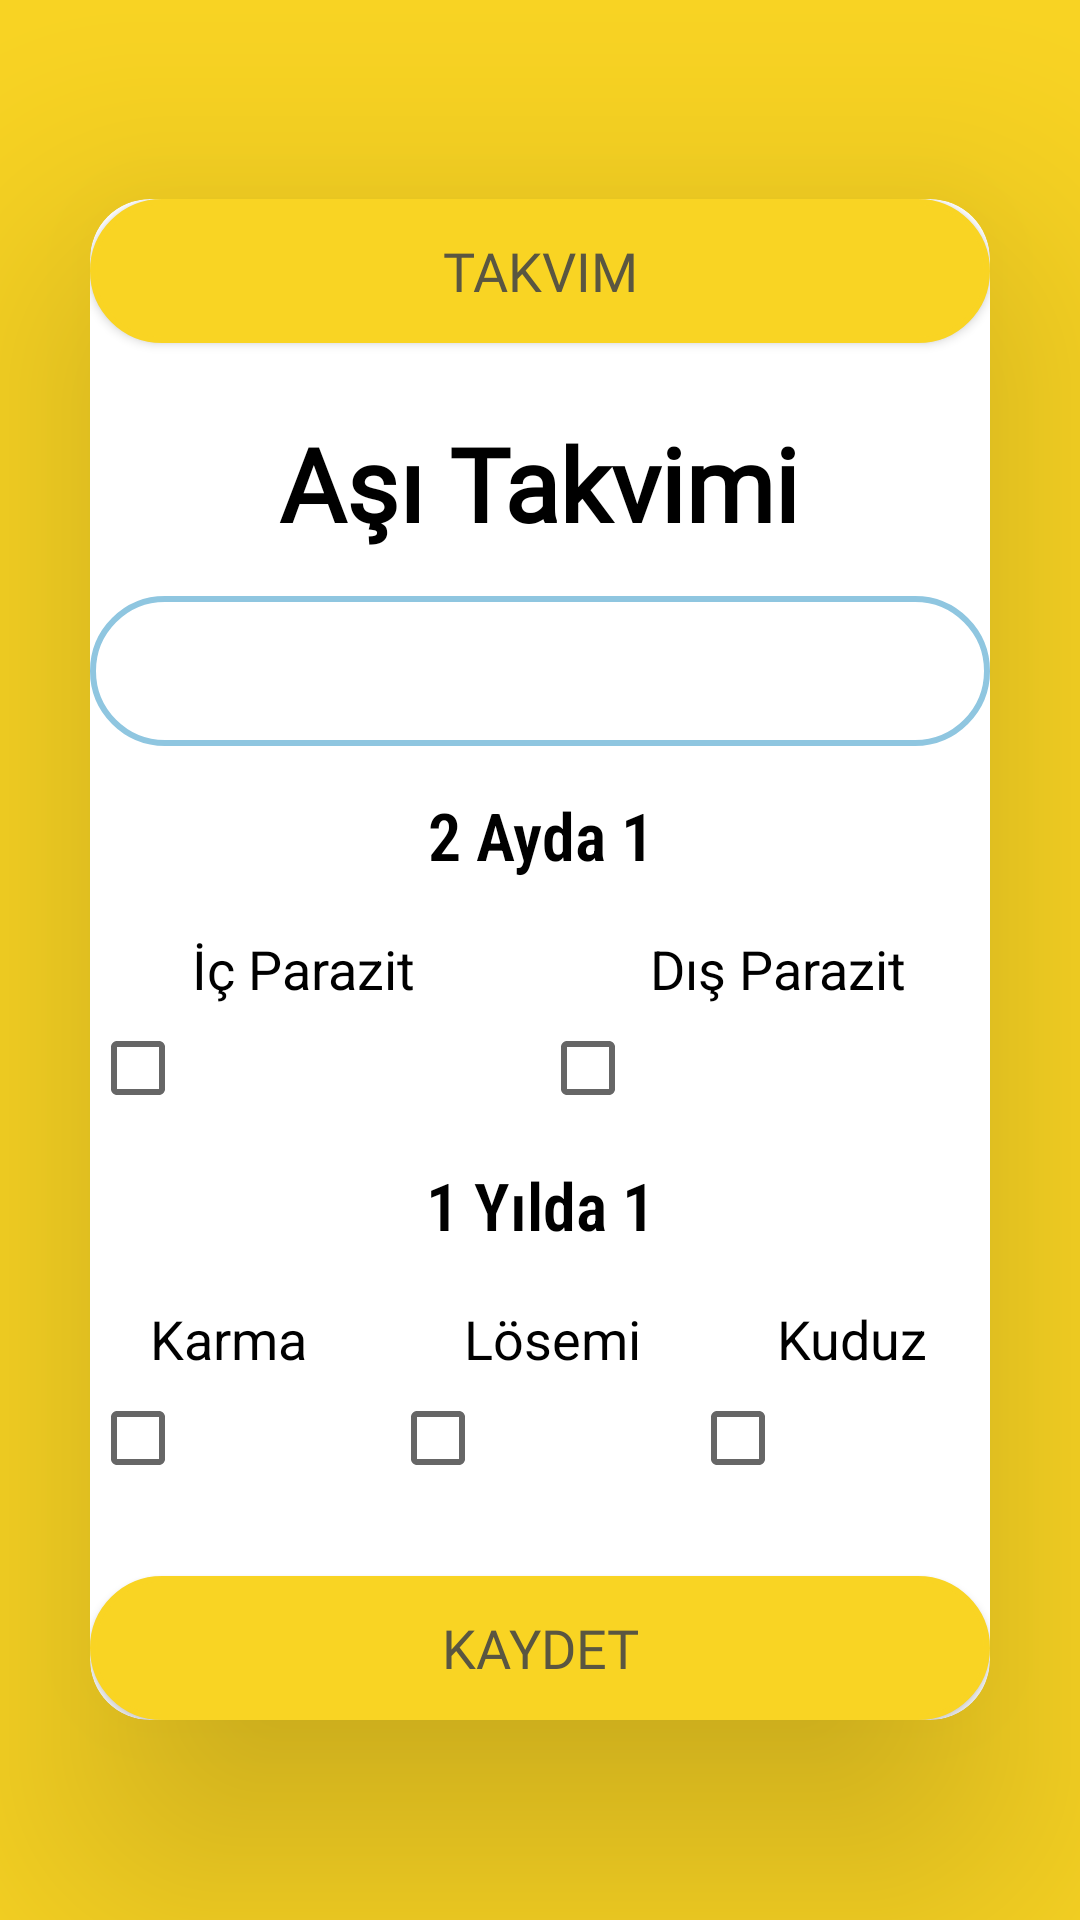

Reconstruct the res/layout file that produces this screen, plus the resources it refers to.
<!-- AndroidManifest.xml: application theme Theme.Deneme1 -->
<!-- res/layout/activity_asi.xml -->
<?xml version="1.0" encoding="utf-8"?>
<LinearLayout
    xmlns:android="http://schemas.android.com/apk/res/android"
    xmlns:app="http://schemas.android.com/apk/res-auto"
    xmlns:tools="http://schemas.android.com/tools"
    android:id="@+id/main"
    android:layout_width="match_parent"
    android:layout_height="match_parent"
    tools:context=".Asi"
    android:background="#F9D423">

    <androidx.cardview.widget.CardView
        android:layout_width="match_parent"
        android:layout_height="wrap_content"
        android:layout_margin="30dp"
        android:layout_gravity="center"
        app:cardElevation="50dp"
        app:cardCornerRadius="20dp">

        <LinearLayout
            android:layout_width="match_parent"
            android:layout_height="wrap_content"
            android:layout_gravity="center"
            android:orientation="vertical">

            <Button
                android:id="@+id/asitakvim"
                android:layout_width="match_parent"
                android:layout_height="wrap_content"
                android:background="@drawable/buttonbackground"
                android:text="Takvim"
                android:textSize="18dp"
                android:fontFamily="@font/poetsen"
                android:textColor="#5A5641"/>
            <TextView
                android:id="@+id/logotext"
                android:layout_width="223dp"
                android:layout_height="wrap_content"
                android:layout_gravity="center_horizontal"
                android:layout_marginTop="24dp"
                android:fontFamily="@font/pacifico"
                android:text="Aşı Takvimi"
                android:textAlignment="center"
                android:textColor="#000000"
                android:textSize="34sp"
                android:textStyle="bold" />

            <Spinner
                android:id="@+id/kediadi_spinner"
                android:layout_width="match_parent"
                android:layout_height="50dp"
                android:layout_marginTop="15dp"
                android:background="@drawable/backgroundemailandpassword"
                android:padding="10dp"
                android:spinnerMode="dropdown"
                android:textColor="@color/black" />

            <TextView
                android:id="@+id/textView"
                android:layout_width="210dp"
                android:layout_height="46dp"
                android:layout_marginTop="15dp"
                android:layout_gravity="center_horizontal"
                android:fontFamily="sans-serif-condensed-light"
                android:text="2 Ayda 1"
                android:textAlignment="center"
                android:textColor="#000000"
                android:textSize="22sp"
                android:textStyle="bold"/>

            <LinearLayout
                android:layout_width="match_parent"
                android:layout_height="wrap_content"
                android:orientation="horizontal"
                android:layout_marginTop="1dp"
                android:gravity="center_horizontal">

                <TextView
                    android:id="@+id/icparazit_text"
                    android:layout_width="0dp"
                    android:layout_height="wrap_content"
                    android:layout_weight="1"
                    android:text="İç Parazit"
                    android:textColor="#000000"
                    android:textSize="18sp"
                    android:layout_marginEnd="8dp"
                    android:gravity="center"/>

                <TextView
                    android:id="@+id/disparazit_text"
                    android:layout_width="0dp"
                    android:layout_height="wrap_content"
                    android:layout_weight="1"
                    android:text="Dış Parazit"
                    android:textColor="#000000"
                    android:textSize="18sp"
                    android:layout_marginStart="8dp"
                    android:gravity="center"/>

            </LinearLayout>

            <LinearLayout
                android:layout_width="match_parent"
                android:layout_height="wrap_content"
                android:orientation="horizontal"
                android:layout_marginTop="5dp"
                android:gravity="center_horizontal">

                <CheckBox
                    android:id="@+id/icparazit_checkbox"
                    android:layout_width="0dp"
                    android:layout_height="wrap_content"
                    android:layout_weight="1"
                    android:layout_gravity="center"
                    />

                <CheckBox
                    android:id="@+id/disparazit_checkbox"
                    android:layout_width="0dp"
                    android:layout_height="wrap_content"
                    android:layout_weight="1"
                    android:layout_gravity="center"
                    />

            </LinearLayout>

            <TextView
                android:id="@+id/gunlukbakim"
                android:layout_width="210dp"
                android:layout_height="46dp"
                android:layout_marginTop="15dp"
                android:layout_gravity="center_horizontal"
                android:fontFamily="sans-serif-condensed-light"
                android:text="1 Yılda 1"
                android:textAlignment="center"
                android:textColor="#000000"
                android:textSize="22sp"
                android:textStyle="bold"/>
            <LinearLayout
                android:layout_width="match_parent"
                android:layout_height="wrap_content"
                android:orientation="horizontal"
                android:layout_marginTop="1dp"
                android:gravity="center_horizontal">

                <TextView
                    android:id="@+id/karma"
                    android:layout_width="0dp"
                    android:layout_height="wrap_content"
                    android:layout_weight="1"
                    android:text="Karma"
                    android:textColor="#000000"
                    android:textSize="18sp"
                    android:layout_marginEnd="8dp"
                    android:gravity="center"/>

                <TextView
                    android:id="@+id/losemi"
                    android:layout_width="0dp"
                    android:layout_height="wrap_content"
                    android:layout_weight="1"
                    android:text="Lösemi"
                    android:textColor="#000000"
                    android:textSize="18sp"
                    android:layout_marginStart="8dp"
                    android:gravity="center"/>
                <TextView
                    android:id="@+id/kuduz"
                    android:layout_width="0dp"
                    android:layout_height="wrap_content"
                    android:layout_weight="1"
                    android:text="Kuduz"
                    android:textColor="#000000"
                    android:textSize="18sp"
                    android:layout_marginStart="8dp"
                    android:gravity="center"/>

            </LinearLayout>

            <LinearLayout
                android:layout_width="match_parent"
                android:layout_height="wrap_content"
                android:orientation="horizontal"
                android:layout_marginTop="5dp"
                android:gravity="center_horizontal">

                <CheckBox
                    android:id="@+id/karma_checkbox"
                    android:layout_width="0dp"
                    android:layout_height="wrap_content"
                    android:layout_weight="1"
                    android:layout_gravity="center"
                    />

                <CheckBox
                    android:id="@+id/losemi_checkbox"
                    android:layout_width="0dp"
                    android:layout_height="wrap_content"
                    android:layout_weight="1"
                    android:layout_gravity="center"
                    />
                <CheckBox
                    android:id="@+id/kuduz_checkbox"
                    android:layout_width="0dp"
                    android:layout_height="wrap_content"
                    android:layout_weight="1"
                    android:layout_gravity="center"
                    />

            </LinearLayout>

            <Button
                android:id="@+id/geridonbtn"
                android:layout_width="match_parent"
                android:layout_height="wrap_content"
                android:layout_gravity="center"
                android:layout_marginTop="30dp"
                android:background="@drawable/buttonbackground"
                android:onClick="kaydet"
                android:text="Kaydet"
                android:textSize="18dp"
                android:fontFamily="@font/poetsen"
                android:textColor="#5A5641"/>

        </LinearLayout>
    </androidx.cardview.widget.CardView>
</LinearLayout>
<!-- resources referenced by this layout -->
<resources>
  <color name="black">#FF000000</color>
  <!-- drawable backgroundemailandpassword (drawable) -->
  <?xml version="1.0" encoding="utf-8"?>
  <selector xmlns:android="http://schemas.android.com/apk/res/android">
      <item>
  
          <shape android:shape="rectangle">
              <corners android:radius="30dp"/>
              <stroke android:color="@color/acikmavi"/>
              <stroke android:width="2dp"/>
  
  
          </shape>
  
      </item>
  
  </selector>
  <!-- drawable buttonbackground (drawable) -->
  <?xml version="1.0" encoding="utf-8"?>
  <selector xmlns:android="http://schemas.android.com/apk/res/android">
   <item>
  
     <shape android:shape="rectangle">
  
         <corners android:radius="30dp"/>
         <stroke android:color="#F9D423"/>
         <stroke android:width="2dp"/>
         <solid android:color="#F9D423"/>
  
     </shape>
   </item>
  
  </selector>
  <style name="Theme.Deneme1" parent="Theme.AppCompat.Light.NoActionBar">
          
          <item name="colorPrimary">@color/purple_500</item>
          <item name="colorPrimaryVariant">@color/purple_700</item>
          <item name="colorOnPrimary">@color/white</item>
          
          <item name="colorSecondary">@color/teal_200</item>
          <item name="colorSecondaryVariant">@color/teal_700</item>
          <item name="colorOnSecondary">@color/black</item>
          
          <item name="android:statusBarColor">?attr/colorPrimaryVariant</item>
          
      </style>
  <color name="acikmavi">#8FC6E0</color>
  <color name="purple_500">#FF6200EE</color>
  <color name="purple_700">#FF3700B3</color>
  <color name="white">#FFFFFFFF</color>4
  <color name="teal_200">#FF03DAC5</color>
  <color name="teal_700">#FF018786</color>
</resources>
